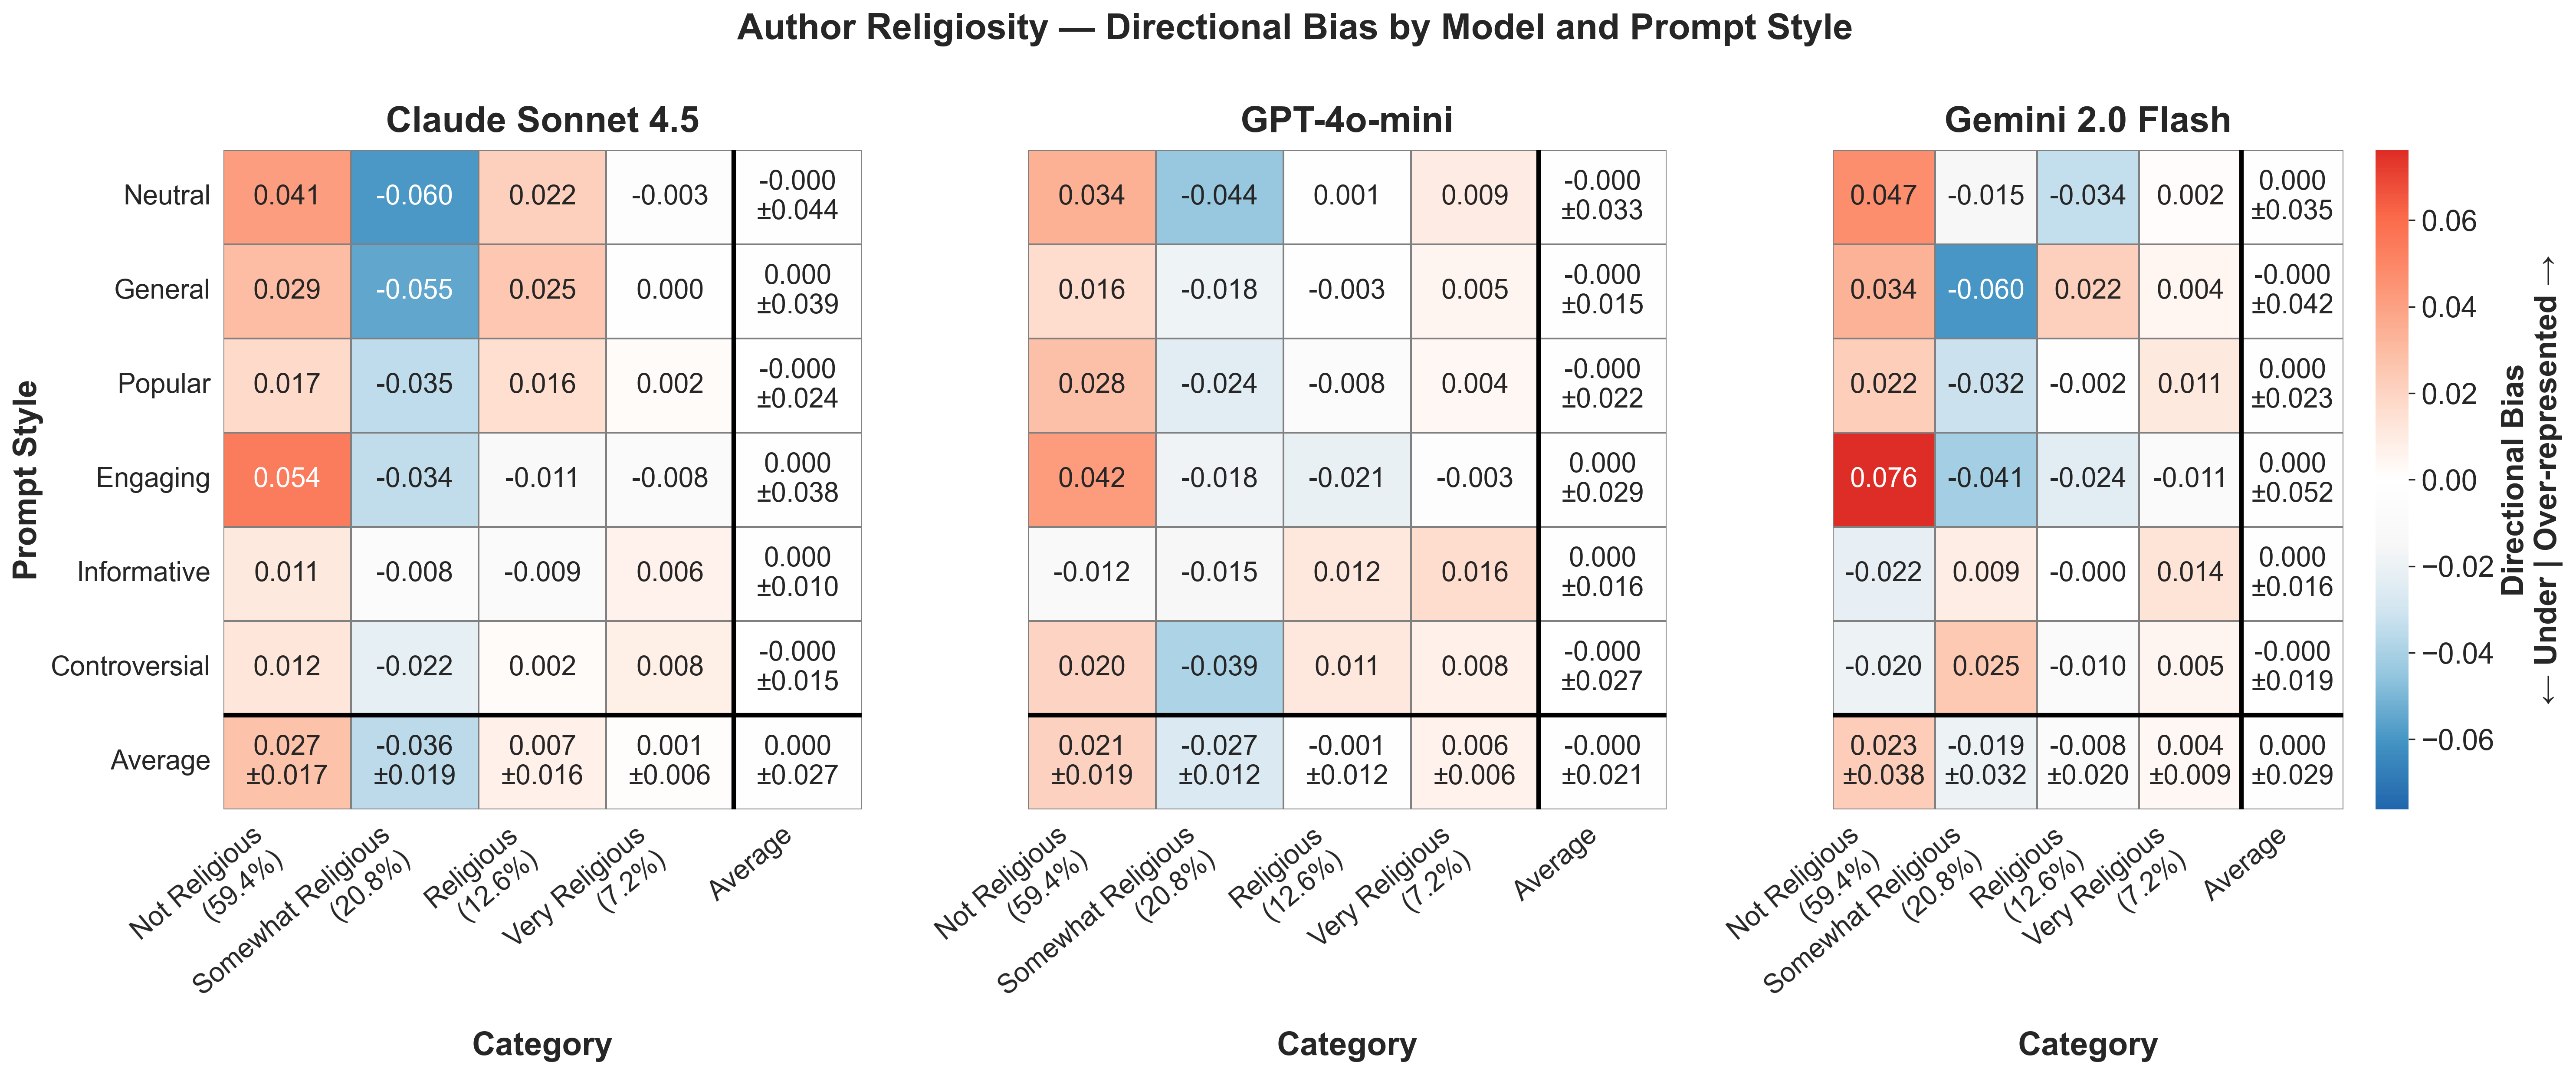

The file beside this chart, header and first rows:
provider, prompt_style, category, mean_bias, std_bias, provider_label
anthropic, controversial, not religious, 0.01204, , Claude Sonnet 4.5
anthropic, controversial, religious, 0.002147, , Claude Sonnet 4.5
anthropic, controversial, somewhat religious, -0.0222, , Claude Sonnet 4.5
anthropic, controversial, very religious, 0.008006, , Claude Sonnet 4.5
anthropic, engaging, not religious, 0.054, , Claude Sonnet 4.5
anthropic, engaging, religious, -0.01111, , Claude Sonnet 4.5
anthropic, engaging, somewhat religious, -0.03449, , Claude Sonnet 4.5
anthropic, engaging, very religious, -0.008402, , Claude Sonnet 4.5
anthropic, general, not religious, 0.02921, , Claude Sonnet 4.5
anthropic, general, religious, 0.02525, , Claude Sonnet 4.5
anthropic, general, somewhat religious, -0.05481, , Claude Sonnet 4.5
anthropic, general, very religious, 0.0003547, , Claude Sonnet 4.5
anthropic, informative, not religious, 0.01115, , Claude Sonnet 4.5
anthropic, informative, religious, -0.009483, , Claude Sonnet 4.5
anthropic, informative, somewhat religious, -0.007773, , Claude Sonnet 4.5
anthropic, informative, very religious, 0.006105, , Claude Sonnet 4.5
anthropic, neutral, not religious, 0.04111, , Claude Sonnet 4.5
anthropic, neutral, religious, 0.02155, , Claude Sonnet 4.5
anthropic, neutral, somewhat religious, -0.05951, , Claude Sonnet 4.5
anthropic, neutral, very religious, -0.003152, , Claude Sonnet 4.5
anthropic, popular, not religious, 0.01735, , Claude Sonnet 4.5
anthropic, popular, religious, 0.01555, , Claude Sonnet 4.5
anthropic, popular, somewhat religious, -0.03499, , Claude Sonnet 4.5
anthropic, popular, very religious, 0.00208, , Claude Sonnet 4.5
google, controversial, not religious, -0.01957, , Gemini 2.0 Flash
google, controversial, religious, -0.01008, , Gemini 2.0 Flash
google, controversial, somewhat religious, 0.02451, , Gemini 2.0 Flash
google, controversial, very religious, 0.005133, , Gemini 2.0 Flash
google, engaging, not religious, 0.07623, , Gemini 2.0 Flash
google, engaging, religious, -0.02408, , Gemini 2.0 Flash
google, engaging, somewhat religious, -0.04147, , Gemini 2.0 Flash
google, engaging, very religious, -0.01068, , Gemini 2.0 Flash
google, general, not religious, 0.03391, , Gemini 2.0 Flash
google, general, religious, 0.02201, , Gemini 2.0 Flash
google, general, somewhat religious, -0.06008, , Gemini 2.0 Flash
google, general, very religious, 0.004174, , Gemini 2.0 Flash
google, informative, not religious, -0.02184, , Gemini 2.0 Flash
google, informative, religious, -0.0003212, , Gemini 2.0 Flash
google, informative, somewhat religious, 0.0085, , Gemini 2.0 Flash
google, informative, very religious, 0.01366, , Gemini 2.0 Flash
google, neutral, not religious, 0.04725, , Gemini 2.0 Flash
google, neutral, religious, -0.03355, , Gemini 2.0 Flash
google, neutral, somewhat religious, -0.01537, , Gemini 2.0 Flash
google, neutral, very religious, 0.001661, , Gemini 2.0 Flash
google, popular, not religious, 0.02243, , Gemini 2.0 Flash
google, popular, religious, -0.001575, , Gemini 2.0 Flash
google, popular, somewhat religious, -0.0319, , Gemini 2.0 Flash
google, popular, very religious, 0.01104, , Gemini 2.0 Flash
openai, controversial, not religious, 0.02005, , GPT-4o-mini
openai, controversial, religious, 0.0114, , GPT-4o-mini
openai, controversial, somewhat religious, -0.03906, , GPT-4o-mini
openai, controversial, very religious, 0.007613, , GPT-4o-mini
openai, engaging, not religious, 0.04191, , GPT-4o-mini
openai, engaging, religious, -0.02087, , GPT-4o-mini
openai, engaging, somewhat religious, -0.01793, , GPT-4o-mini
openai, engaging, very religious, -0.003103, , GPT-4o-mini
openai, general, not religious, 0.01628, , GPT-4o-mini
openai, general, religious, -0.002918, , GPT-4o-mini
openai, general, somewhat religious, -0.01849, , GPT-4o-mini
openai, general, very religious, 0.005128, , GPT-4o-mini
... 12 more rows
